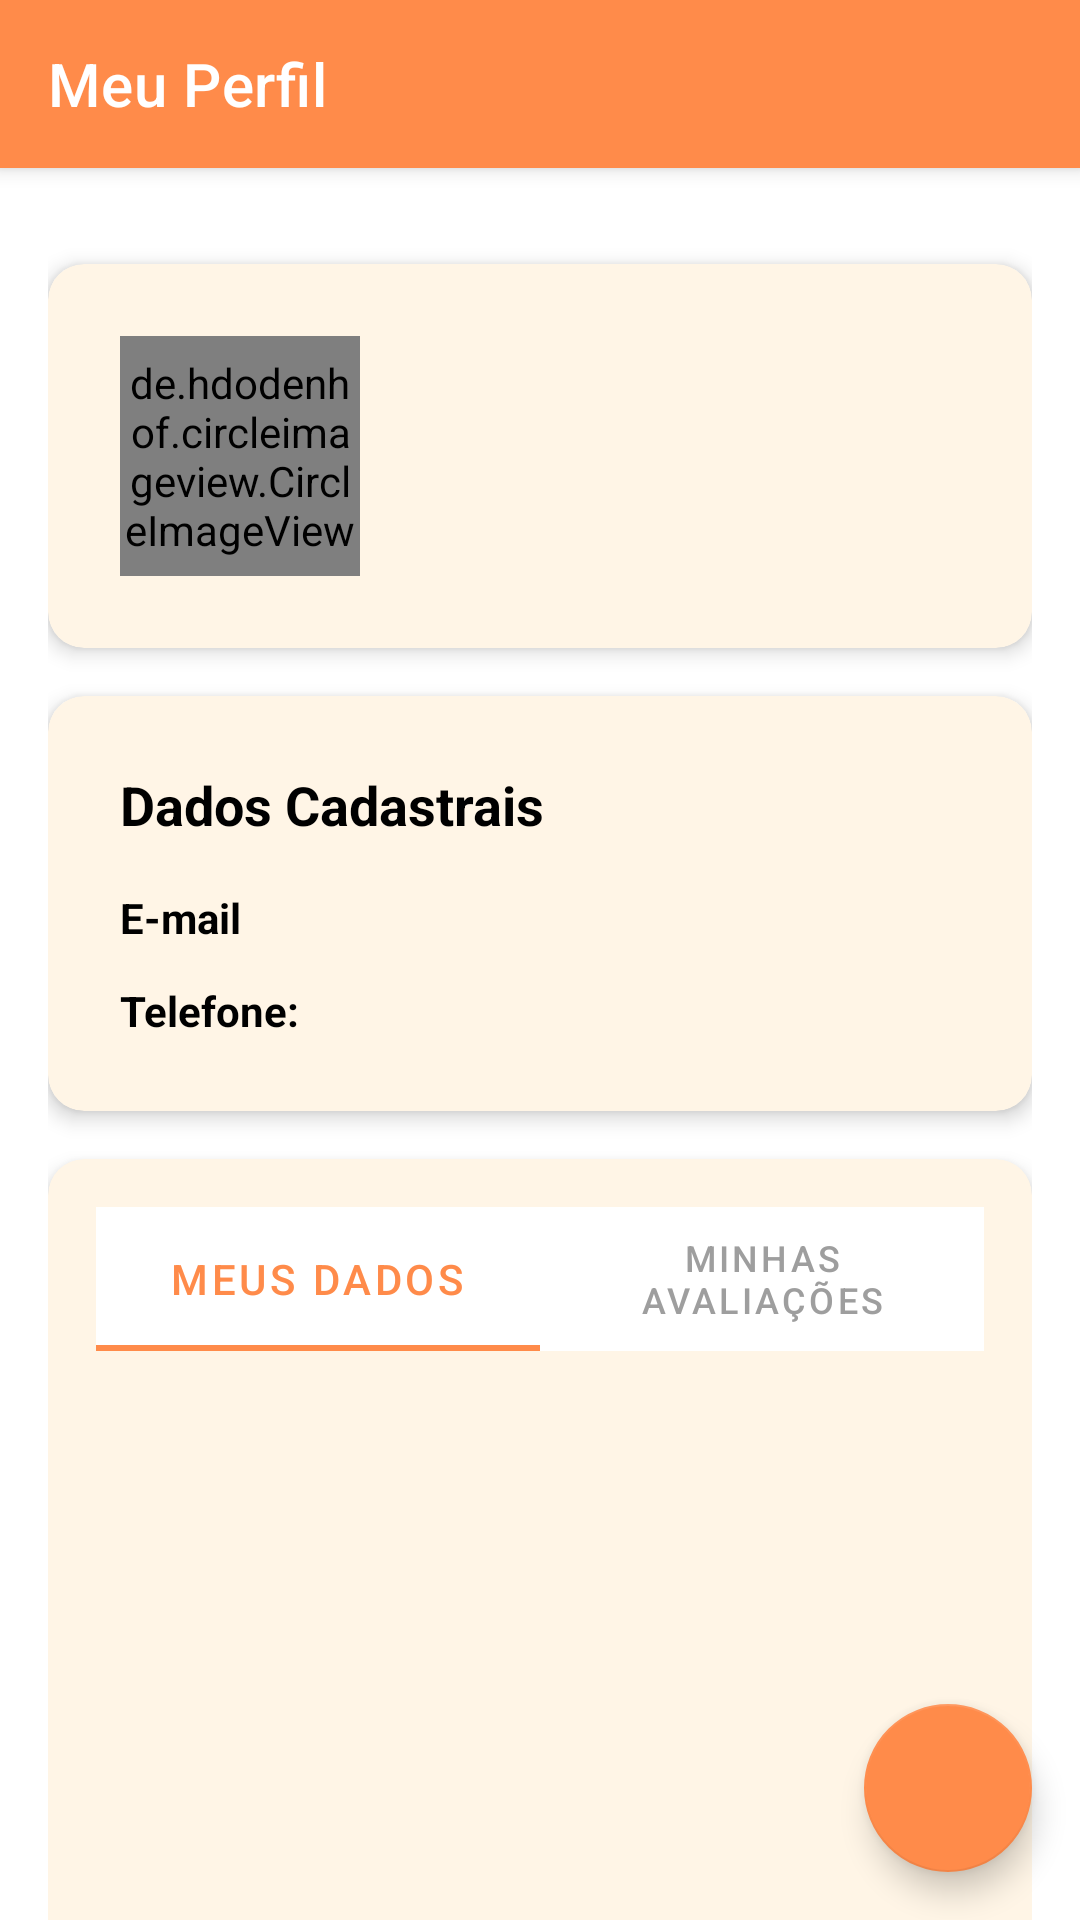

Here is an Android app screen rendered from its layout file. Give the layout XML and the strings, colors and styles it references.
<!-- AndroidManifest.xml: application theme Theme.Instrumentaliza -->
<!-- res/layout/activity_profile.xml -->
<?xml version="1.0" encoding="utf-8"?>
<androidx.coordinatorlayout.widget.CoordinatorLayout xmlns:android="http://schemas.android.com/apk/res/android"
    xmlns:app="http://schemas.android.com/apk/res-auto"
    android:layout_width="match_parent"
    android:layout_height="match_parent"
    android:background="@drawable/orange_background">

    <com.google.android.material.appbar.AppBarLayout
        android:layout_width="match_parent"
        android:layout_height="wrap_content"
        android:background="@android:color/transparent"
        app:elevation="4dp">

        <androidx.appcompat.widget.Toolbar
            android:id="@+id/toolbar"
            android:layout_width="match_parent"
            android:layout_height="?attr/actionBarSize"
            android:background="@color/orange_primary"
            app:title="@string/profile_title"
            app:titleTextColor="@color/white"
            app:navigationIcon="@drawable/ic_arrow_back"
            app:popupTheme="@style/ThemeOverlay.MaterialComponents.Light" />

    </com.google.android.material.appbar.AppBarLayout>

    <androidx.core.widget.NestedScrollView
        android:layout_width="match_parent"
        android:layout_height="match_parent"
        app:layout_behavior="@string/appbar_scrolling_view_behavior">

        <androidx.constraintlayout.widget.ConstraintLayout
            android:layout_width="match_parent"
            android:layout_height="wrap_content"
            android:padding="16dp">

            
            <com.google.android.material.card.MaterialCardView
                android:id="@+id/profileCard"
                android:layout_width="match_parent"
                android:layout_height="wrap_content"
                android:layout_marginTop="16dp"
                app:cardCornerRadius="12dp"
                app:cardElevation="4dp"
                app:cardBackgroundColor="@color/beige_card"
                app:layout_constraintTop_toTopOf="parent">

                <androidx.constraintlayout.widget.ConstraintLayout
                    android:layout_width="match_parent"
                    android:layout_height="wrap_content"
                    android:padding="24dp">

                    
                    <de.hdodenhof.circleimageview.CircleImageView
                        android:id="@+id/profileImageView"
                        android:layout_width="80dp"
                        android:layout_height="80dp"
                        android:src="@drawable/ic_profile"
                        app:civ_border_width="3dp"
                        app:civ_border_color="@color/orange_primary"
                        app:layout_constraintTop_toTopOf="parent"
                        app:layout_constraintStart_toStartOf="parent" />

                    
                    <TextView
                        android:id="@+id/nameTextView"
                        android:layout_width="0dp"
                        android:layout_height="wrap_content"
                        android:layout_marginStart="16dp"
                        android:textSize="20sp"
                        android:textStyle="bold"
                        android:textColor="@color/text_black"
                        android:ellipsize="end"
                        android:maxLines="2"
                        app:layout_constraintTop_toTopOf="@id/profileImageView"
                        app:layout_constraintStart_toEndOf="@id/profileImageView"
                        app:layout_constraintEnd_toEndOf="parent"
                        app:layout_constraintBottom_toBottomOf="@id/profileImageView" />

                </androidx.constraintlayout.widget.ConstraintLayout>

            </com.google.android.material.card.MaterialCardView>

            
            <com.google.android.material.card.MaterialCardView
                android:id="@+id/infoCard"
                android:layout_width="match_parent"
                android:layout_height="wrap_content"
                android:layout_marginTop="16dp"
                app:cardCornerRadius="12dp"
                app:cardElevation="4dp"
                app:cardBackgroundColor="@color/beige_card"
                app:layout_constraintTop_toBottomOf="@id/profileCard">

                <androidx.constraintlayout.widget.ConstraintLayout
                    android:layout_width="match_parent"
                    android:layout_height="wrap_content"
                    android:padding="24dp">

                    <TextView
                        android:id="@+id/infoTitleTextView"
                        android:layout_width="wrap_content"
                        android:layout_height="wrap_content"
                        android:text="@string/registration_data"
                        android:textSize="18sp"
                        android:textStyle="bold"
                        android:textColor="@color/text_black"
                        app:layout_constraintTop_toTopOf="parent"
                        app:layout_constraintStart_toStartOf="parent" />

                    
                    <LinearLayout
                        android:id="@+id/emailLayout"
                        android:layout_width="match_parent"
                        android:layout_height="wrap_content"
                        android:layout_marginTop="16dp"
                        android:orientation="horizontal"
                        app:layout_constraintTop_toBottomOf="@id/infoTitleTextView">

                        <TextView
                            android:layout_width="wrap_content"
                            android:layout_height="wrap_content"
                            android:text="@string/email_label"
                            android:textStyle="bold"
                            android:textColor="@color/text_black"
                            android:minWidth="80dp" />

                        <TextView
                            android:id="@+id/emailTextView"
                            android:layout_width="0dp"
                            android:layout_height="wrap_content"
                            android:layout_weight="1"
                            android:textColor="@color/text_black"
                            android:ellipsize="end"
                            android:maxLines="2" />

                    </LinearLayout>

                    
                    <LinearLayout
                        android:id="@+id/phoneLayout"
                        android:layout_width="match_parent"
                        android:layout_height="wrap_content"
                        android:layout_marginTop="12dp"
                        android:orientation="horizontal"
                        app:layout_constraintTop_toBottomOf="@id/emailLayout">

                        <TextView
                            android:layout_width="wrap_content"
                            android:layout_height="wrap_content"
                            android:text="@string/phone_label"
                            android:textStyle="bold"
                            android:textColor="@color/text_black"
                            android:minWidth="80dp" />

                        <TextView
                            android:id="@+id/phoneTextView"
                            android:layout_width="0dp"
                            android:layout_height="wrap_content"
                            android:layout_weight="1"
                            android:textColor="@color/text_black" />

                    </LinearLayout>

                </androidx.constraintlayout.widget.ConstraintLayout>

            </com.google.android.material.card.MaterialCardView>

            
            <com.google.android.material.card.MaterialCardView
                android:id="@+id/tabsCard"
                android:layout_width="match_parent"
                android:layout_height="wrap_content"
                android:layout_marginTop="16dp"
                app:cardCornerRadius="12dp"
                app:cardElevation="4dp"
                app:cardBackgroundColor="@color/beige_card"
                app:layout_constraintTop_toBottomOf="@id/infoCard">

                <LinearLayout
                    android:layout_width="match_parent"
                    android:layout_height="wrap_content"
                    android:orientation="vertical"
                    android:padding="16dp">

                    <com.google.android.material.tabs.TabLayout
                        android:id="@+id/profileTabLayout"
                        android:layout_width="match_parent"
                        android:layout_height="wrap_content"
                        app:tabGravity="fill"
                        app:tabMode="fixed"
                        app:tabSelectedTextColor="@color/orange_primary"
                        app:tabIndicatorColor="@color/orange_primary"
                        app:tabTextColor="@color/text_gray_light">

                        <com.google.android.material.tabs.TabItem
                            android:layout_width="wrap_content"
                            android:layout_height="wrap_content"
                            android:text="@string/my_data" />

                        <com.google.android.material.tabs.TabItem
                            android:layout_width="wrap_content"
                            android:layout_height="wrap_content"
                            android:text="@string/my_ratings" />

                    </com.google.android.material.tabs.TabLayout>

                    <androidx.viewpager2.widget.ViewPager2
                        android:id="@+id/profileViewPager"
                        android:layout_width="match_parent"
                        android:layout_height="300dp"
                        android:layout_marginTop="16dp" />

                </LinearLayout>

            </com.google.android.material.card.MaterialCardView>

            
            <com.google.android.material.card.MaterialCardView
                android:id="@+id/infoBoxCard"
                android:layout_width="match_parent"
                android:layout_height="wrap_content"
                android:layout_marginTop="16dp"
                android:layout_marginBottom="80dp"
                app:cardCornerRadius="12dp"
                app:cardElevation="2dp"
                app:cardBackgroundColor="@color/beige_light"
                app:layout_constraintTop_toBottomOf="@id/tabsCard"
                app:layout_constraintBottom_toBottomOf="parent">

                <TextView
                    android:layout_width="match_parent"
                    android:layout_height="wrap_content"
                    android:padding="16dp"
                    android:text="@string/profile_info_text"
                    android:textSize="14sp"
                    android:textColor="@color/text_black"
                    android:gravity="center" />

            </com.google.android.material.card.MaterialCardView>

        </androidx.constraintlayout.widget.ConstraintLayout>

    </androidx.core.widget.NestedScrollView>

    <com.google.android.material.floatingactionbutton.FloatingActionButton
        android:id="@+id/editProfileFab"
        android:layout_width="wrap_content"
        android:layout_height="wrap_content"
        android:layout_gravity="bottom|end"
        android:layout_margin="16dp"
        android:contentDescription="@string/edit_profile"
        app:backgroundTint="@color/orange_primary"
        app:srcCompat="@drawable/ic_edit"
        app:tint="@color/white" />

</androidx.coordinatorlayout.widget.CoordinatorLayout>
<!-- resources referenced by this layout -->
<resources>
  <color name="beige_card">#FFF5E6</color>
  <color name="beige_light">#F5E6D3</color>
  <color name="orange_primary">#FF8B4A</color>
  <color name="text_black">#000000</color>
  <color name="text_gray_light">#9E9E9E</color>
  <color name="white">#FFFFFF</color>
  <string name="edit_profile">Editar Perfil</string>
  <string name="email_label">E-mail</string>
  <string name="my_data">Meus Dados</string>
  <string name="my_ratings">Minhas Avaliações</string>
  <string name="phone_label">Telefone:</string>
  <string name="profile_info_text">Para atualizar seus dados, use o botão de edição na tela principal.</string>
  <string name="profile_title">Meu Perfil</string>
  <string name="registration_data">Dados Cadastrais</string>
  <style name="Theme.Instrumentaliza" parent="Theme.MaterialComponents.DayNight.NoActionBar">
          
          <item name="colorPrimary">@color/text_orange</item>
          <item name="colorPrimaryVariant">@color/text_orange</item>
          <item name="colorOnPrimary">@color/white</item>
          
          <item name="colorSecondary">@color/text_orange</item>
          <item name="colorSecondaryVariant">@color/text_orange_dark</item>
          <item name="colorOnSecondary">@color/white</item>
          
          <item name="android:statusBarColor">@color/text_orange</item>
          
          <item name="textAppearanceHeadline5">@style/TextAppearance.MaterialComponents.Headline5</item>
          <item name="textAppearanceSubtitle1">@style/TextAppearance.MaterialComponents.Subtitle1</item>
          <item name="textAppearanceBody1">@style/TextAppearance.MaterialComponents.Body1</item>
          <item name="textAppearanceBody2">@style/TextAppearance.MaterialComponents.Body2</item>
      </style>
  <color name="text_orange">#FF8B4A</color>
  <color name="text_orange_dark">#E6733A</color>
</resources>
